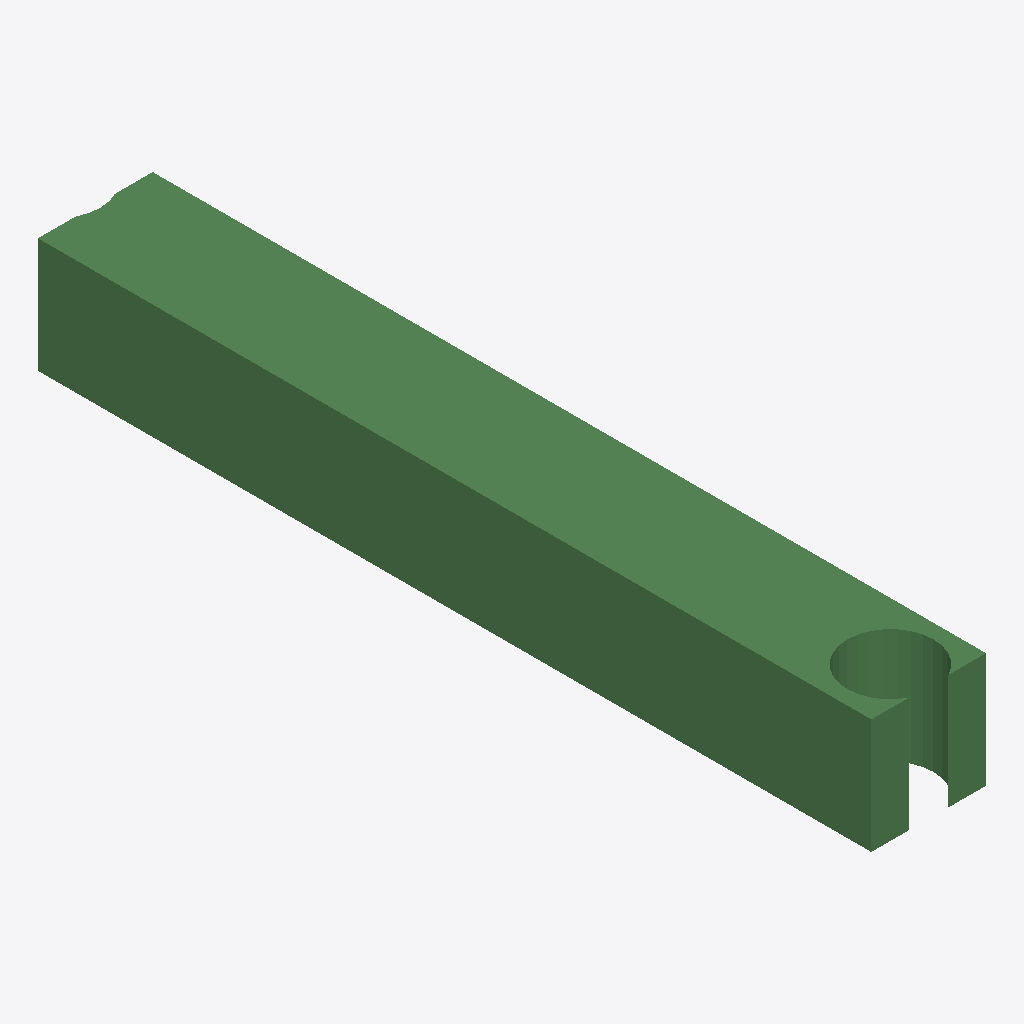
Isometric view of an IFC building model (IFC-SPF (STEP), schema IFC2X3, length unit metre), seen from the south-west, elements coloured by IFC class: 1 beam (green).
Extent 600.0 m × 4356.1 m × 600.0 m (x, y, z). Storeys (1): Default Building Storey at 0.00 m. Elements (1): 1 IfcBeam.

HEADER;
FILE_DESCRIPTION(('ViewDefinition [CoordinationView]'),'2;1');
FILE_NAME('/Users/macbook/Desktop/BIM/data/rst_advanced/IfcBeam225.ifc','2018-08-31T00:06:58-0400',('Unknown Author','info@ifctoolsproject.com'),('Unknown Organization'),'IFC Tools Project - IFC2x3 Java Toolbox','IFC2x3 Java Toolbox 2.0','Unknown Authorizer');
FILE_SCHEMA(('IFC2X3'));
ENDSEC;
DATA;
#243=IFCPROJECT('0WazRtuO9EawLxpsjM_0Ms',#235,'Default Project','Description of Default Project',$,$,$,(#238),#242);
#245=IFCBUILDING('37wwSPkZr8gQ1q$fshrxKQ',#235,'Default Building','Description',$,#244,$,$,.ELEMENT.,$,$,$);
#246=IFCBUILDINGSTOREY('1FoFvRT_XFGuWDN07gighI',#235,'Default Building Storey','Description',$,#244,$,$,.ELEMENT.,$);
#1=IFCBEAM('2UD3D7uxP8kecbbBCRtz9W',#2,'M_Concrete-Rectangular Beam:600 x 900:151782',$,'M_Concrete-Rectangular Beam:600 x 900:125534',#3,#4,'151782');
ENDSEC;
